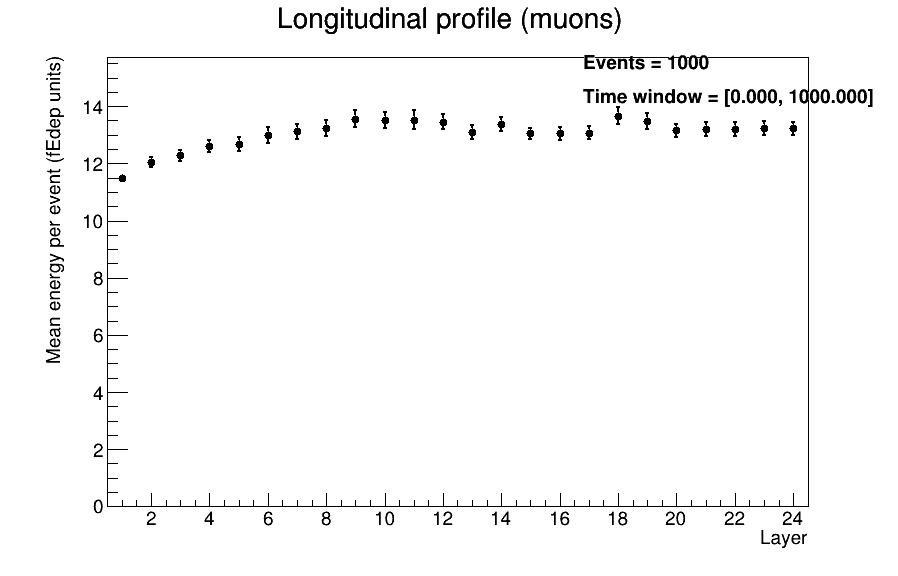

Source data for this figure (header and first rows):
layer, meanE, rmsE, nEventsWithSignal
0, 11.48, 3.31, 1000
1, 12.04, 5.365, 1000
2, 12.28, 5.709, 1000
3, 12.61, 6.663, 1000
4, 12.69, 7.777, 1000
5, 12.99, 8.383, 1000
6, 13.12, 8.429, 1000
7, 13.24, 8.399, 1000
8, 13.56, 9.49, 1000
9, 13.52, 8.866, 1000
10, 13.53, 10.38, 1000
11, 13.46, 8.696, 1000
12, 13.1, 7.419, 1000
13, 13.38, 7.567, 1000
14, 13.05, 6.308, 1000
15, 13.05, 7.44, 1000
16, 13.08, 6.767, 1000
17, 13.67, 9.274, 1000
18, 13.48, 8.684, 1000
19, 13.15, 7.218, 1000
20, 13.2, 7.631, 1000
21, 13.2, 7.788, 1000
22, 13.22, 7.656, 1000
23, 13.23, 7.271, 1000
